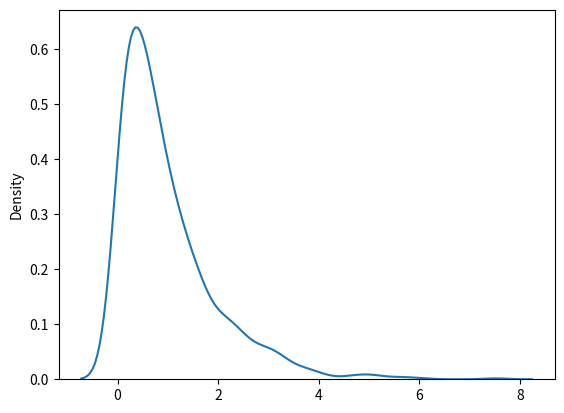

The script that saved this image:
# Exponential Distribution - it is used for describing the time till next evenet that is like failure or success

# param - scale(inverse of rate(check lam in poisson distribution)), size


# draw a sample for a exponential distribution with 2.0 scale and 2*3 size

from numpy import random
x = random.exponential(scale=2, size=(2,3))
print(x)


# visualisation of exponential distribution
from numpy import random
import matplotlib.pyplot as plt
import seaborn as sns
sns.distplot(random.exponential(size=1000), hist=False)
plt.show()

